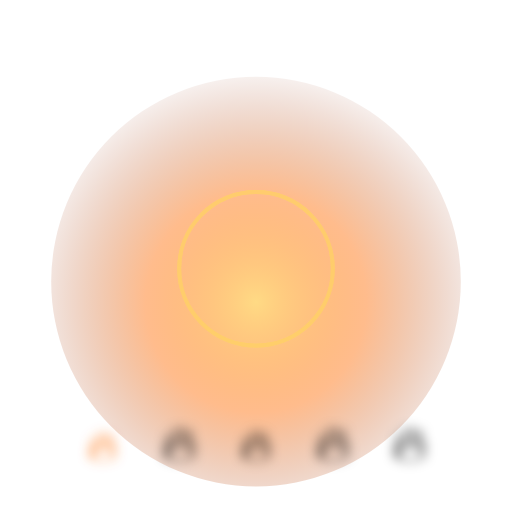
t = 0.00 s
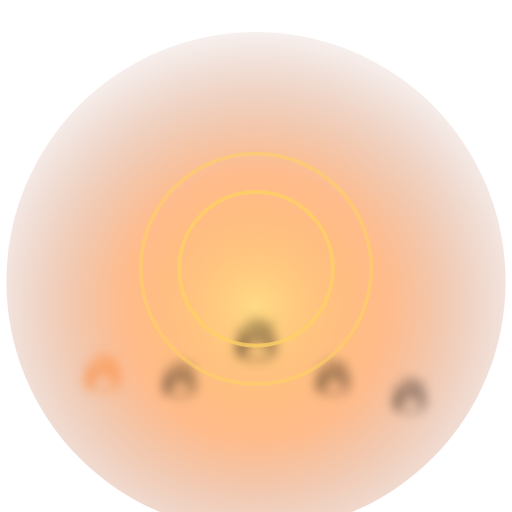
t = 0.35 s
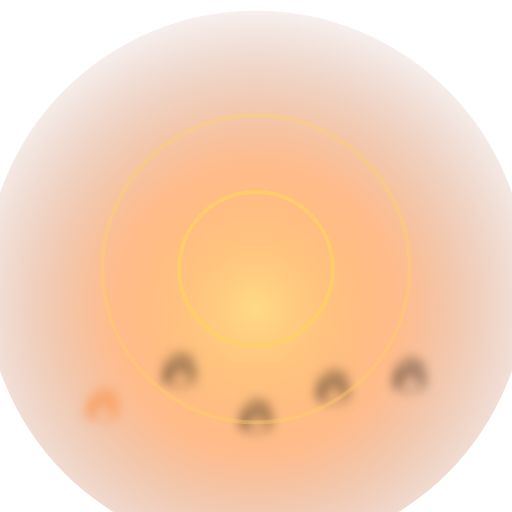
t = 0.70 s
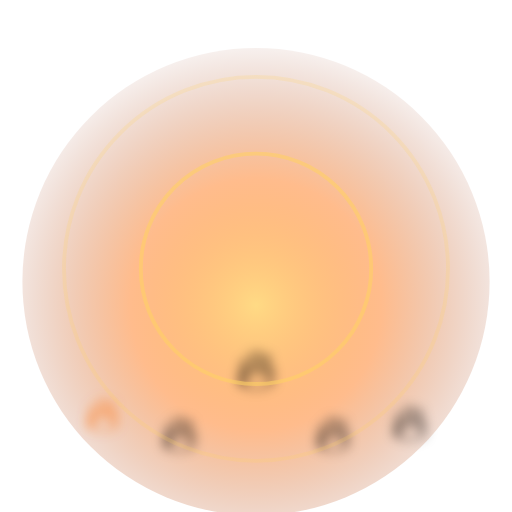
t = 1.05 s
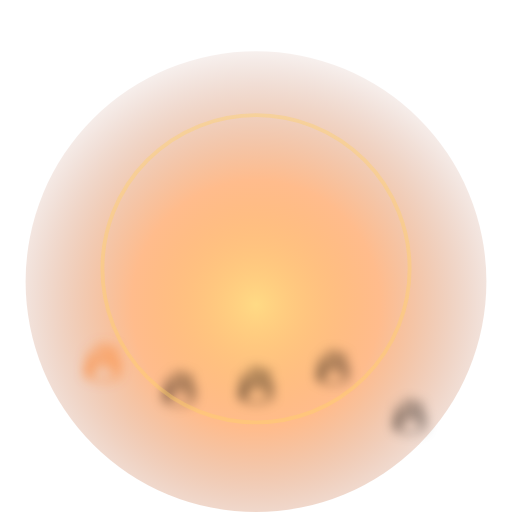
t = 1.40 s
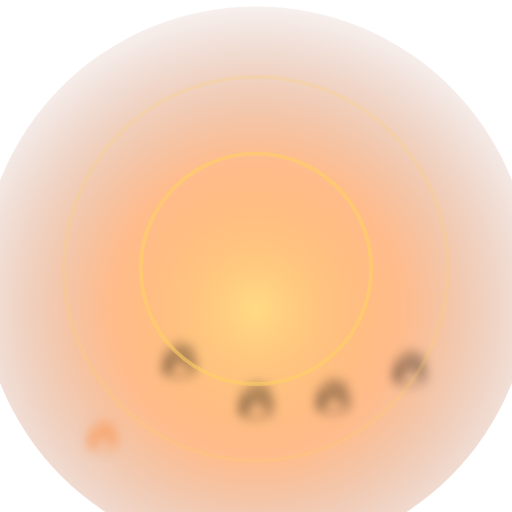
t = 1.75 s

The animated SVG that drew these frames (rendered in a browser with its animation timeline set to each time). Animation: 13 SMIL elements (animate=12,animateTransform=1); one cycle of 2.10 s, repeats indefinitely.

<svg xmlns="http://www.w3.org/2000/svg" viewBox="0 0 400 400" width="400" height="400">
<defs>
  <radialGradient id="ft-bg" cx="50%" cy="55%" r="60%">
    <stop offset="0%" stop-color="#ffd166" stop-opacity=".8"/>
    <stop offset="45%" stop-color="#ff6a00" stop-opacity=".45"/>
    <stop offset="100%" stop-color="#7a1a00" stop-opacity="0"/>
  </radialGradient>
  <filter id="ft-glow"><feGaussianBlur stdDeviation="4"/></filter>
</defs>
<circle cx="200" cy="220" r="200" fill="url(#ft-bg)"><animate attributeName="r" values="160;220;170" dur="1.2s" repeatCount="indefinite"/></circle>
<g filter="url(#ft-glow)" font-size="40" text-anchor="middle">
  <text x="80" y="340" fill="#ff6a00">🔥<animate attributeName="y" values="360;290;360" dur=".9s" repeatCount="indefinite"/><animate attributeName="font-size" values="34;46;34" dur=".9s" repeatCount="indefinite"/></text>
  <text x="140" y="340">🔥<animate attributeName="y" values="360;280;360" dur="1.1s" repeatCount="indefinite"/></text>
  <text x="200" y="340">🔥<animate attributeName="y" values="360;270;360" dur=".8s" repeatCount="indefinite"/><animate attributeName="font-size" values="36;50;36" dur=".8s" repeatCount="indefinite"/></text>
  <text x="260" y="340">🔥<animate attributeName="y" values="360;285;360" dur="1s" repeatCount="indefinite"/></text>
  <text x="320" y="340">🔥<animate attributeName="y" values="360;295;360" dur="1.2s" repeatCount="indefinite"/></text>
</g>
<g transform="translate(200 210)">
  <g stroke="#ffd166" fill="none" stroke-width="3" opacity=".8">
    <circle r="60"><animate attributeName="r" values="60;180" dur="1.4s" repeatCount="indefinite"/><animate attributeName="opacity" values="1;0" dur="1.4s" repeatCount="indefinite"/></circle>
    <circle r="60"><animate attributeName="r" values="60;180" dur="1.4s" begin=".7s" repeatCount="indefinite"/><animate attributeName="opacity" values="1;0" dur="1.4s" begin=".7s" repeatCount="indefinite"/></circle>
  </g>
  <text x="0" y="30" font-size="180" text-anchor="middle">🐯
    <animateTransform attributeName="transform" type="scale" values=".95;1.12;.95" dur=".7s" repeatCount="indefinite"/>
  </text>
</g>
</svg>
